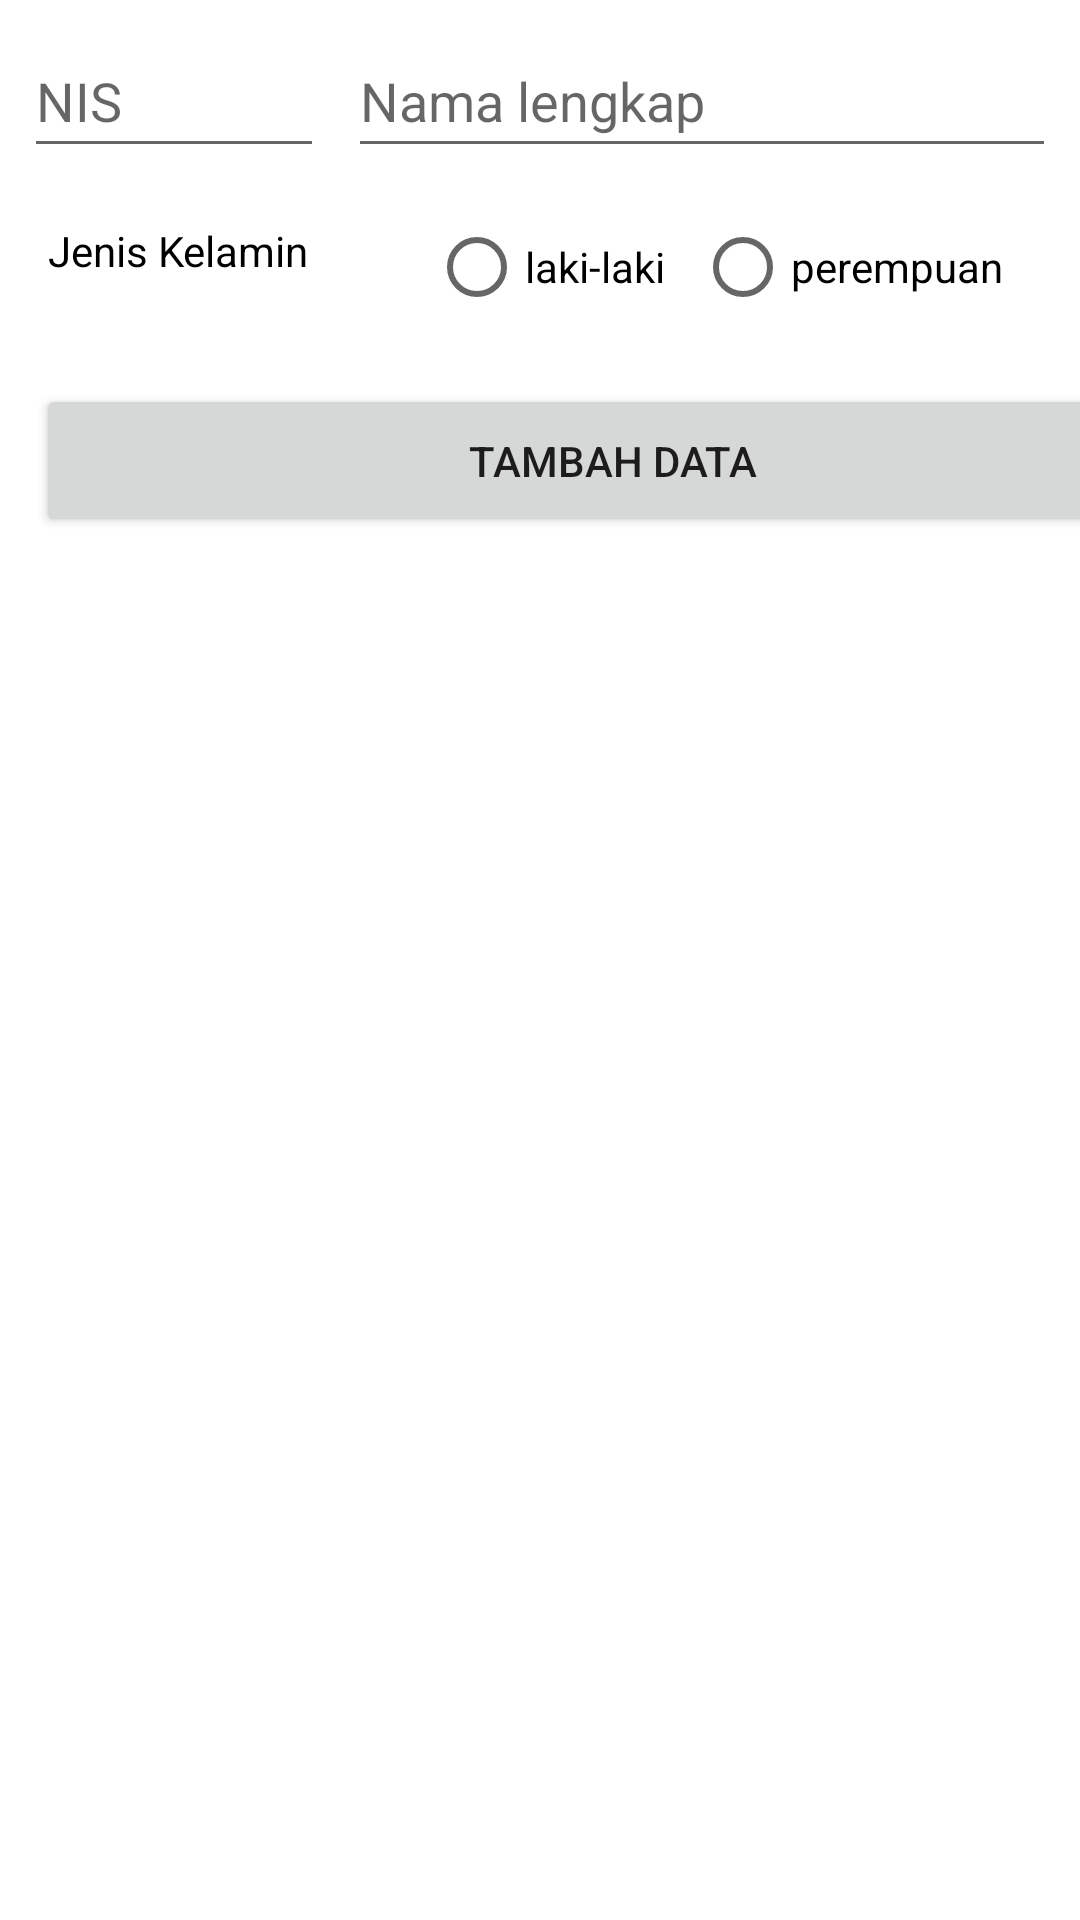

The Android layout XML behind this screen, and the referenced resources:
<!-- AndroidManifest.xml: application theme Theme.KhotijatuzzahroProject2 -->
<!-- res/layout/activity_main.xml -->
<?xml version="1.0" encoding="utf-8"?>
<androidx.constraintlayout.widget.ConstraintLayout xmlns:android="http://schemas.android.com/apk/res/android"
    xmlns:app="http://schemas.android.com/apk/res-auto"
    xmlns:tools="http://schemas.android.com/tools"
    android:layout_width="match_parent"
    android:layout_height="match_parent"
    tools:context=".MainActivity">

    <androidx.recyclerview.widget.RecyclerView
        android:id="@+id/rvLisData"
        tools:listitem="@layout/activity_siswa_adapter"
        android:layout_width="0dp"
        android:layout_height="0dp"
        android:layout_marginTop="20dp"
        app:layout_constraintBottom_toBottomOf="parent"
        app:layout_constraintEnd_toEndOf="parent"
        app:layout_constraintStart_toStartOf="parent"
        app:layout_constraintTop_toBottomOf="@+id/btntambahDt" />

    <EditText
        android:id="@+id/txtInputNis"
        android:layout_width="100dp"
        android:layout_height="wrap_content"
        android:layout_marginStart="8dp"
        android:layout_marginTop="8dp"
        android:textColor="#000000"
        android:ems="10"
        android:hint="NIS"
        android:inputType="textPersonName"
        android:minHeight="48dp"
        app:layout_constraintStart_toStartOf="parent"
        app:layout_constraintTop_toTopOf="parent"
        tools:ignore="TouchTargetSizeCheck" />

    <EditText
        android:id="@+id/txtInputNama"
        android:layout_width="0dp"
        android:layout_height="wrap_content"
        android:layout_marginStart="8dp"
        android:layout_marginTop="8dp"
        android:layout_marginEnd="8dp"
        android:ems="10"
        android:minHeight="48dp"
        android:textColor="#000000"
        android:inputType="textPersonName"
        android:hint="Nama lengkap"
        app:layout_constraintEnd_toEndOf="parent"
        app:layout_constraintStart_toEndOf="@+id/txtInputNis"
        app:layout_constraintTop_toTopOf="parent"
        tools:ignore="TouchTargetSizeCheck" />

    <TextView
        android:id="@+id/textView"
        android:layout_width="wrap_content"
        android:layout_height="wrap_content"
        android:layout_marginStart="8dp"
        android:layout_marginTop="18dp"
        android:text="Jenis Kelamin"
        android:textColor="#000000"
        app:layout_constraintStart_toStartOf="@+id/txtInputNis"
        app:layout_constraintTop_toBottomOf="@+id/txtInputNis" />

    <RadioGroup
        android:id="@+id/radioGroup"
        android:layout_width="0dp"
        android:layout_height="wrap_content"
        android:layout_marginStart="40dp"
        android:layout_marginTop="9dp"
        android:orientation="horizontal"
        app:layout_constraintStart_toEndOf="@+id/textView"
        app:layout_constraintTop_toBottomOf="@+id/txtInputNama">

        <RadioButton
            android:id="@+id/rbLaki"
            android:layout_width="wrap_content"
            android:layout_height="wrap_content"
            android:text="laki-laki" />

        <RadioButton
            android:id="@+id/rbPr"
            android:layout_width="wrap_content"
            android:layout_height="wrap_content"
            android:layout_marginLeft="10dp"
            android:text="perempuan" />
    </RadioGroup>

    <Button
        android:id="@+id/btntambahDt"
        android:layout_width="385dp"
        android:layout_height="51dp"
        android:layout_marginStart="12dp"
        android:layout_marginTop="15dp"
        android:layout_marginEnd="12dp"
        android:text="TAMBAH DATA"
        app:layout_constraintEnd_toEndOf="parent"
        app:layout_constraintHorizontal_bias="0.0"
        app:layout_constraintStart_toStartOf="parent"
        app:layout_constraintTop_toBottomOf="@+id/radioGroup" />


</androidx.constraintlayout.widget.ConstraintLayout>
<!-- res/layout/activity_siswa_adapter.xml (included above) -->
<?xml version="1.0" encoding="utf-8"?>
<androidx.constraintlayout.widget.ConstraintLayout xmlns:android="http://schemas.android.com/apk/res/android"
    xmlns:app="http://schemas.android.com/apk/res-auto"
    xmlns:tools="http://schemas.android.com/tools"
    android:layout_width="match_parent"
    android:layout_height="wrap_content"
    tools:context=".siswaAdapter">

    <androidx.cardview.widget.CardView
        android:layout_width="395dp"
        android:layout_height="120dp"
        android:layout_marginTop="5dp"
        app:cardBackgroundColor="#27E606"
        app:cardUseCompatPadding="true"
        app:cardCornerRadius="10dp"
        app:layout_constraintEnd_toEndOf="parent"
        app:layout_constraintStart_toStartOf="parent"
        app:layout_constraintTop_toTopOf="parent" >
        <LinearLayout
            android:layout_width="match_parent"
            android:layout_height="match_parent"
            android:orientation="horizontal"
            android:padding="5dp">

            <LinearLayout
                android:layout_width="match_parent"
                android:layout_height="match_parent"
                android:layout_marginLeft="5dp"
                android:layout_marginTop="5dp"
                android:layout_marginBottom="5dp"
                android:layout_weight="1"
                android:orientation="vertical" >

                <TextView
                    android:id="@+id/txtDataNis"
                    android:layout_width="match_parent"
                    android:layout_height="wrap_content"
                    android:layout_weight="1"
                    android:layout_marginBottom="8dp"
                    android:text="NIS" />

                <TextView
                    android:id="@+id/txtDataNama"
                    android:layout_width="match_parent"
                    android:layout_height="wrap_content"
                    android:layout_marginBottom="8dp"
                    android:layout_weight="1"
                    android:text="NAMA LENGKAP" />

                <TextView
                    android:id="@+id/txtDataJk"
                    android:layout_width="match_parent"
                    android:layout_height="wrap_content"
                    android:layout_marginBottom="8dp"
                    android:layout_weight="1"
                    android:text="JENIS KELAMIN" />
            </LinearLayout>

            <LinearLayout
                android:layout_width="200dp"
                android:layout_height="wrap_content"
                android:layout_weight="1"
                android:orientation="vertical"
                android:layout_marginRight="5dp">

                <Button
                    android:id="@+id/btnEdit"
                    android:layout_width="wrap_content"
                    android:layout_height="wrap_content"
                    android:layout_weight="1"
                    android:text="EDIT" />

                <Button
                    android:id="@+id/btnHapus"
                    android:layout_width="wrap_content"
                    android:layout_height="wrap_content"
                    android:layout_weight="1"
                    android:text="HAPUS" />
            </LinearLayout>

        </LinearLayout>

    </androidx.cardview.widget.CardView>
</androidx.constraintlayout.widget.ConstraintLayout>
<!-- resources referenced by this layout -->
<resources>
  <style name="Theme.KhotijatuzzahroProject2" parent="Theme.MaterialComponents.DayNight.DarkActionBar">
          
          <item name="colorPrimary">@color/purple_500</item>
          <item name="colorPrimaryVariant">@color/purple_700</item>
          <item name="colorOnPrimary">@color/white</item>
          
          <item name="colorSecondary">@color/teal_200</item>
          <item name="colorSecondaryVariant">@color/teal_700</item>
          <item name="colorOnSecondary">@color/black</item>
          
          <item name="android:statusBarColor" tools:targetApi="l">?attr/colorPrimaryVariant</item>
          
      </style>
  <!-- not gathered from this repository: default colours our renderer supplied (Android Studio template values) -->
  <color name="purple_500">#FF6200EE</color>
  <color name="purple_700">#FF3700B3</color>
  <color name="teal_200">#FF03DAC5</color>
  <color name="teal_700">#FF018786</color>
  <color name="black">#FF000000</color>
  <color name="white">#FFFFFFFF</color>
</resources>
